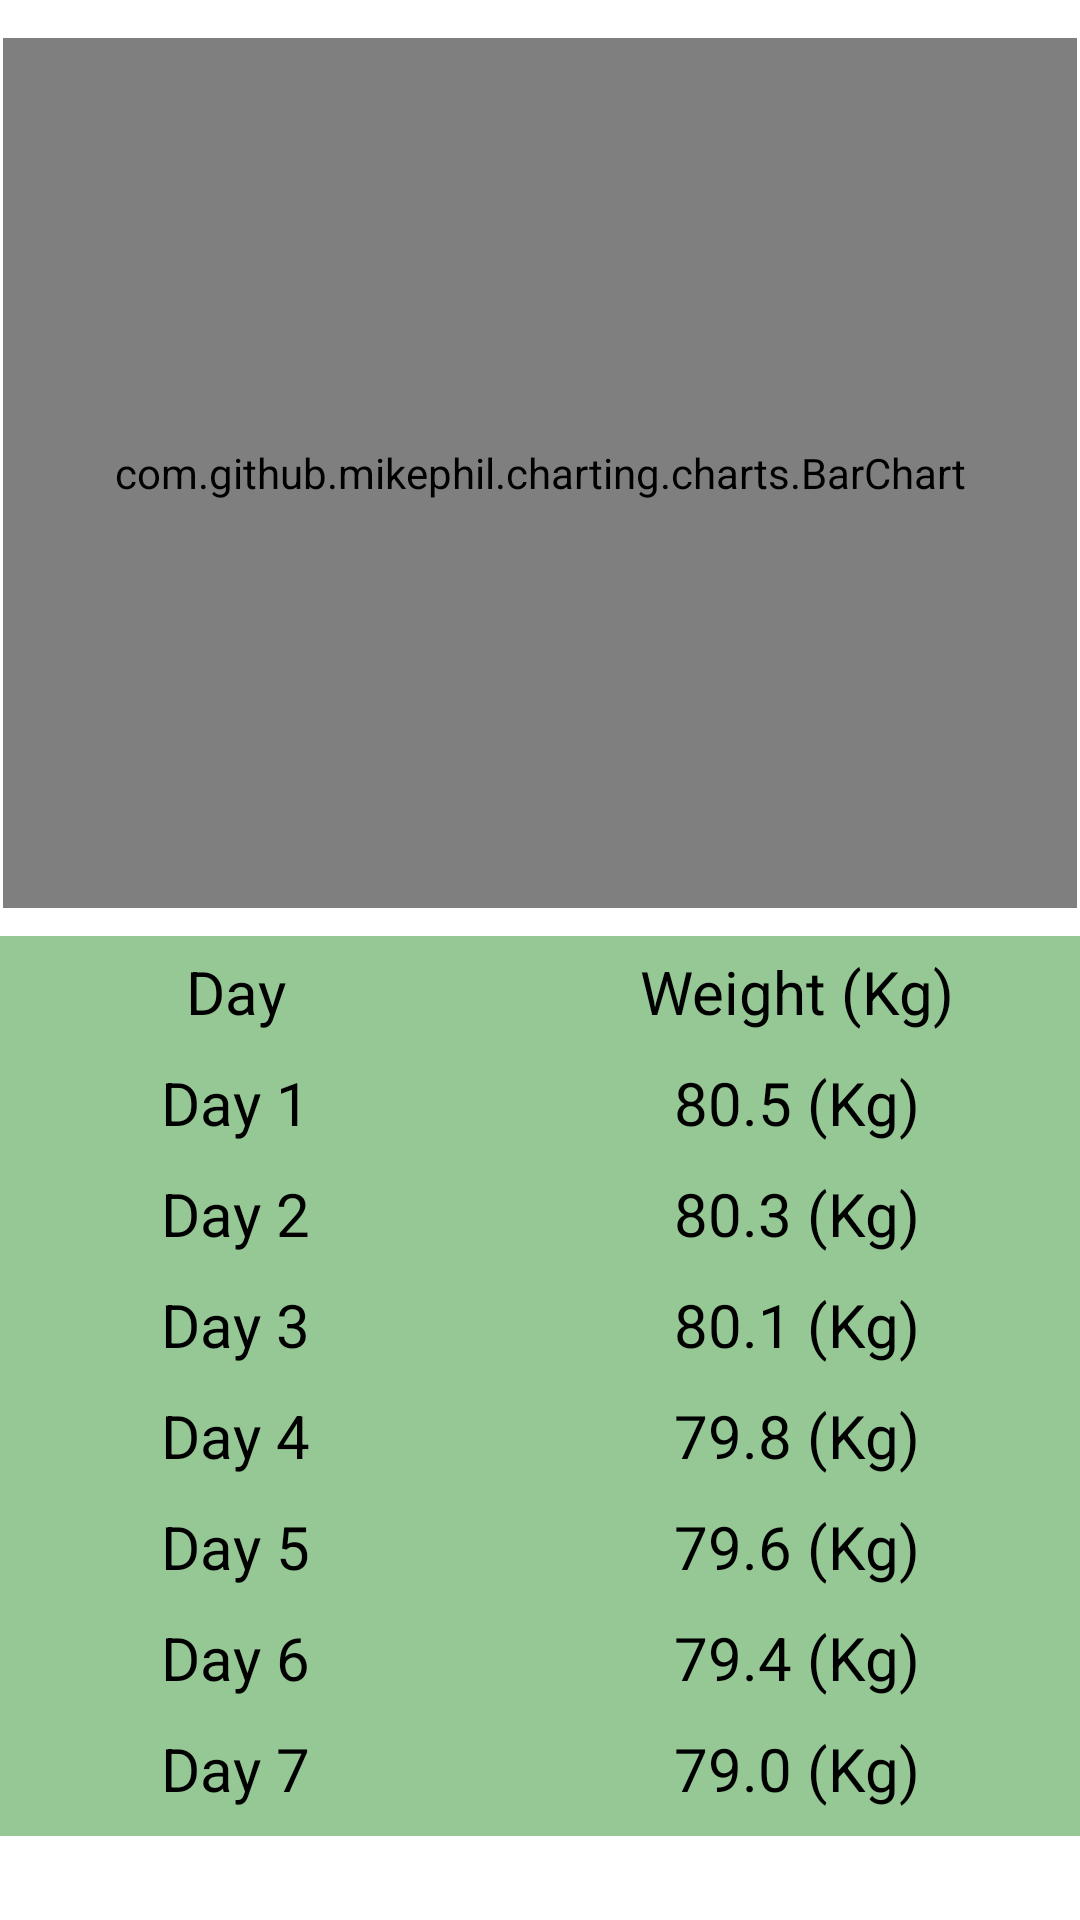

Produce the Android XML layout that renders to this screen, including the resource entries it uses.
<!-- AndroidManifest.xml: application theme Theme.Testing -->
<!-- res/layout/activity_progress_tracker.xml -->
<?xml version="1.0" encoding="utf-8"?>
<androidx.constraintlayout.widget.ConstraintLayout xmlns:android="http://schemas.android.com/apk/res/android"
    xmlns:app="http://schemas.android.com/apk/res-auto"
    xmlns:tools="http://schemas.android.com/tools"
    android:layout_width="match_parent"
    android:layout_height="match_parent"
    tools:context=".progressTracker">


    <com.github.mikephil.charting.charts.BarChart
        android:id="@+id/firstChart"
        android:layout_width="358dp"
        android:layout_height="290dp"
        app:layout_constraintBottom_toBottomOf="parent"
        app:layout_constraintEnd_toEndOf="parent"
        app:layout_constraintHorizontal_bias="0.49"
        app:layout_constraintStart_toStartOf="parent"
        app:layout_constraintTop_toTopOf="parent"
        app:layout_constraintVertical_bias="0.036" />

    <TableLayout
        android:layout_width="380dp"
        android:layout_height="300dp"
        android:layout_marginBottom="28dp"
        android:background="#96c896"
        android:layerType="none"
        android:touchscreenBlocksFocus="false"
        app:layout_constraintBottom_toBottomOf="parent"
        app:layout_constraintEnd_toEndOf="parent"
        app:layout_constraintHorizontal_bias="0.457"
        app:layout_constraintStart_toStartOf="parent"
        app:layout_constraintTop_toBottomOf="@+id/firstChart"
        app:layout_constraintVertical_bias="1.0">

        <TableRow>

            <TextView
                android:layout_width="174dp"
                android:layout_height="match_parent"
                android:padding="5dip"
                android:text="Day"
                android:textAlignment="center"
                android:textColor="@color/black"
                android:textSize="20sp" />

            <TextView
                android:layout_width="201dp"
                android:layout_height="match_parent"
                android:padding="5dip"
                android:text="Weight (Kg)"
                android:textAlignment="center"
                android:textColor="@color/black"
                android:textSize="20sp" />
        </TableRow>

        <TableRow>

            <TextView
                android:layout_width="174dp"
                android:layout_height="match_parent"
                android:padding="5dip"
                android:text="Day 1"
                android:textAlignment="center"
                android:textColor="@color/black"
                android:textSize="20sp" />

            <TextView
                android:layout_width="201dp"
                android:layout_height="match_parent"
                android:padding="5dip"
                android:text="80.5 (Kg)"
                android:textAlignment="center"
                android:textColor="@color/black"
                android:textSize="20sp" />
        </TableRow>

        <TableRow>

            <TextView
                android:layout_width="174dp"
                android:layout_height="match_parent"
                android:padding="5dip"
                android:text="Day 2"
                android:textAlignment="center"
                android:textColor="@color/black"
                android:textSize="20sp" />

            <TextView
                android:layout_width="201dp"
                android:layout_height="match_parent"
                android:padding="5dip"
                android:text="80.3 (Kg)"
                android:textAlignment="center"
                android:textColor="@color/black"
                android:textSize="20sp" />
        </TableRow>

        <TableRow>

            <TextView
                android:layout_width="174dp"
                android:layout_height="match_parent"
                android:padding="5dip"
                android:text="Day 3"
                android:textAlignment="center"
                android:textColor="@color/black"
                android:textSize="20sp" />

            <TextView
                android:layout_width="201dp"
                android:layout_height="match_parent"
                android:padding="5dip"
                android:text="80.1 (Kg)"
                android:textAlignment="center"
                android:textColor="@color/black"
                android:textSize="20sp" />
        </TableRow>

        <TableRow>

            <TextView
                android:layout_width="174dp"
                android:layout_height="match_parent"
                android:padding="5dip"
                android:text="Day 4"
                android:textAlignment="center"
                android:textColor="@color/black"
                android:textSize="20sp" />

            <TextView
                android:layout_width="201dp"
                android:layout_height="match_parent"
                android:padding="5dip"
                android:text="79.8 (Kg)"
                android:textAlignment="center"
                android:textColor="@color/black"
                android:textSize="20sp" />
        </TableRow>

        <TableRow>

            <TextView
                android:layout_width="174dp"
                android:layout_height="match_parent"
                android:padding="5dip"
                android:text="Day 5"
                android:textAlignment="center"
                android:textColor="@color/black"
                android:textSize="20sp" />

            <TextView
                android:layout_width="201dp"
                android:layout_height="match_parent"
                android:padding="5dip"
                android:text="79.6 (Kg)"
                android:textAlignment="center"
                android:textColor="@color/black"
                android:textSize="20sp" />
        </TableRow>

        <TableRow>

            <TextView
                android:layout_width="174dp"
                android:layout_height="match_parent"
                android:padding="5dip"
                android:text="Day 6"
                android:textAlignment="center"
                android:textColor="@color/black"
                android:textSize="20sp" />

            <TextView
                android:layout_width="201dp"
                android:layout_height="match_parent"
                android:padding="5dip"
                android:text="79.4 (Kg)"
                android:textAlignment="center"
                android:textColor="@color/black"
                android:textSize="20sp" />
        </TableRow>

        <TableRow>

            <TextView
                android:layout_width="174dp"
                android:layout_height="match_parent"
                android:padding="5dip"
                android:text="Day 7"
                android:textAlignment="center"
                android:textColor="@color/black"
                android:textSize="20sp" />

            <TextView
                android:layout_width="201dp"
                android:layout_height="match_parent"
                android:padding="5dip"
                android:text="79.0 (Kg)"
                android:textAlignment="center"
                android:textColor="@color/black"
                android:textSize="20sp" />
        </TableRow>


    </TableLayout>


</androidx.constraintlayout.widget.ConstraintLayout>
<!-- resources referenced by this layout -->
<resources>
  <style name="Theme.Testing" parent="Theme.MaterialComponents.DayNight.NoActionBar">
          
          <item name="colorPrimary">@color/purple_500</item>
          <item name="colorPrimaryVariant">@color/purple_700</item>
          <item name="colorOnPrimary">@color/white</item>
          
          <item name="colorSecondary">@color/teal_200</item>
          <item name="colorSecondaryVariant">@color/teal_700</item>
          <item name="colorOnSecondary">@color/black</item>
          
          <item name="android:statusBarColor" tools:targetApi="l">?attr/colorPrimaryVariant</item>
          
      </style>
  <!-- not gathered from this repository: default colours our renderer supplied (Android Studio template values) -->
  <color name="purple_500">#FF6200EE</color>
  <color name="purple_700">#FF3700B3</color>
  <color name="teal_200">#FF03DAC5</color>
  <color name="teal_700">#FF018786</color>
  <color name="black">#FF000000</color>
  <color name="white">#FFFFFFFF</color>
</resources>
